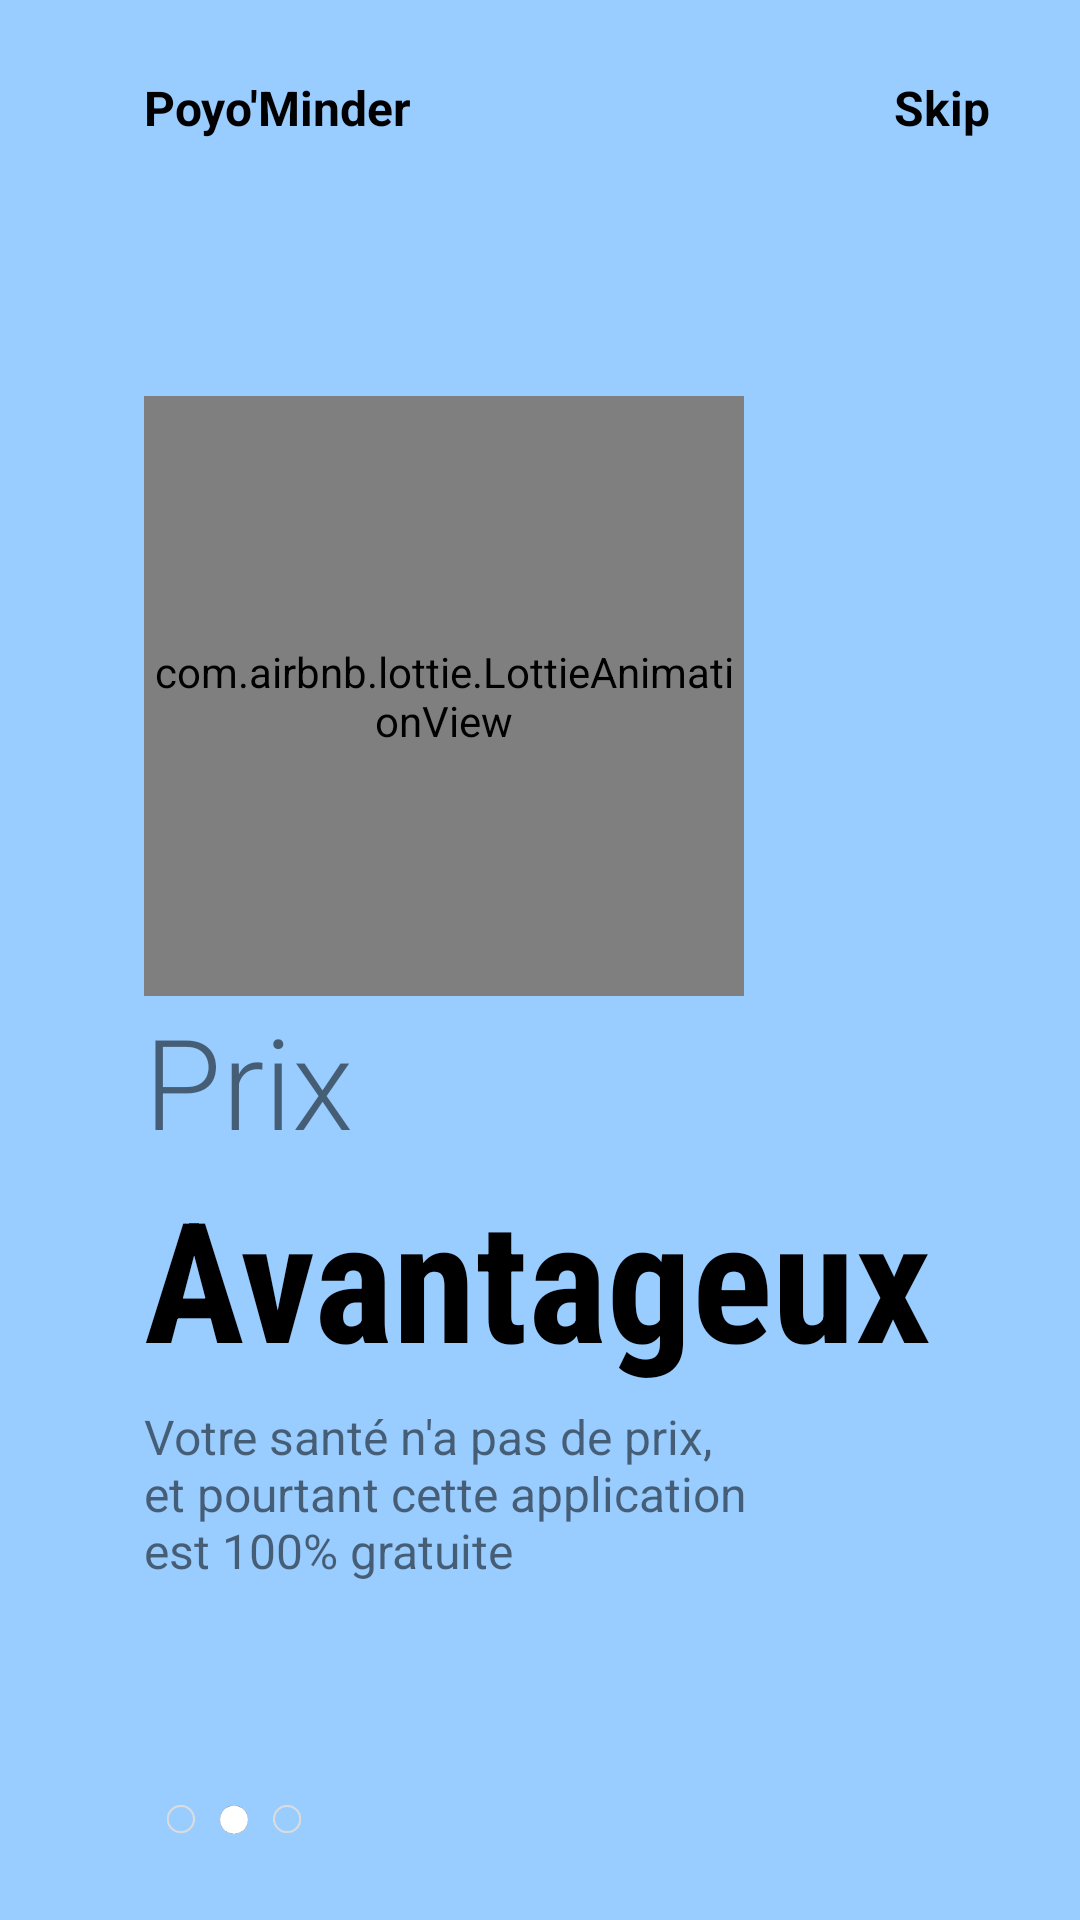

Layout XML and referenced resources for this Android screen:
<!-- AndroidManifest.xml: application theme Theme.PoyoMinder -->
<!-- res/layout/fragment_on_boarding2.xml -->
<?xml version="1.0" encoding="utf-8"?>

<androidx.constraintlayout.widget.ConstraintLayout xmlns:android="http://schemas.android.com/apk/res/android"
    xmlns:app="http://schemas.android.com/apk/res-auto"
    xmlns:tools="http://schemas.android.com/tools"
    android:layout_width="match_parent"
    android:layout_height="match_parent"
    android:background="@color/blue_used">

    <com.airbnb.lottie.LottieAnimationView
        android:id="@+id/imageView"
        app:lottie_autoPlay="true"
        app:lottie_loop="true"
        android:layout_width="200dp"
        android:layout_height="200dp"
        app:lottie_rawRes="@raw/splash_price"
        app:layout_constraintHorizontal_bias=".3"
        app:layout_constraintVertical_bias=".3"
        app:layout_constraintBottom_toBottomOf="parent"
        app:layout_constraintEnd_toEndOf="parent"
        app:layout_constraintStart_toStartOf="parent"
        app:layout_constraintTop_toTopOf="parent"
        />

    <TextView
        android:id="@+id/textView"
        android:layout_width="wrap_content"
        android:layout_height="wrap_content"
        android:text="Poyo'Minder"
        android:textColor="@color/black"
        android:textSize="16sp"
        android:textStyle="bold"
        app:layout_constraintVertical_bias="0"
        app:layout_constraintHorizontal_bias="0"
        android:layout_marginTop="25dp"
        app:layout_constraintBottom_toTopOf="@id/imageView"
        app:layout_constraintEnd_toEndOf="parent"
        app:layout_constraintStart_toStartOf="@id/imageView"
        app:layout_constraintTop_toTopOf="parent"
        />

    <TextView
        android:id="@+id/skip_2"
        android:layout_width="wrap_content"
        android:layout_height="wrap_content"
        android:layout_marginRight="30dp"
        android:text="Skip"
        android:textColor="@color/black"
        android:textSize="16sp"
        android:textStyle="bold"
        app:layout_constraintBottom_toBottomOf="@id/textView"
        app:layout_constraintEnd_toEndOf="parent"
        app:layout_constraintHorizontal_bias="1"
        app:layout_constraintStart_toEndOf="@id/textView"
        app:layout_constraintTop_toTopOf="@id/textView" />

    <TextView
        android:id="@id/textView2"
        android:layout_width="wrap_content"
        android:layout_height="wrap_content"
        android:fontFamily="sans-serif-light"
        android:text="Prix"
        android:textSize="42sp"
        app:layout_constraintBottom_toBottomOf="parent"
        app:layout_constraintEnd_toEndOf="parent"
        app:layout_constraintHorizontal_bias="0"
        app:layout_constraintStart_toStartOf="@+id/imageView"
        app:layout_constraintTop_toBottomOf="@+id/imageView"
        app:layout_constraintVertical_bias="0" />

    <TextView
        android:id="@id/textView3"
        android:layout_width="wrap_content"
        android:layout_height="wrap_content"
        android:fontFamily="sans-serif-condensed"
        android:text="Avantageux"
        android:textColor="@color/black"
        android:textSize="56sp"
        android:textStyle="bold"
        app:layout_constraintBottom_toBottomOf="parent"
        app:layout_constraintEnd_toEndOf="parent"
        app:layout_constraintHorizontal_bias="0"
        app:layout_constraintStart_toStartOf="@+id/textView2"
        app:layout_constraintTop_toBottomOf="@+id/textView2"
        app:layout_constraintVertical_bias="0" />

    <TextView
        android:id="@+id/textView5"
        android:layout_width="202dp"
        android:layout_height="91dp"
        android:layout_marginTop="5dp"
        android:text="Votre santé n'a pas de prix, et pourtant cette application est 100% gratuite"
        android:textSize="16sp"
        app:layout_constraintBottom_toBottomOf="parent"
        app:layout_constraintEnd_toEndOf="parent"
        app:layout_constraintHeight_percent=".1"
        app:layout_constraintHorizontal_bias="0"
        app:layout_constraintStart_toStartOf="@+id/textView3"
        app:layout_constraintTop_toBottomOf="@+id/textView3"
        app:layout_constraintVertical_bias="0"
        app:layout_constraintWidth_percent=".5" />

    <ImageView
        android:id="@+id/imageView1"
        android:layout_width="50dp"
        android:layout_height="10dp"
        android:src="@drawable/tab2bis"
        app:layout_constraintHorizontal_bias="0"
        app:layout_constraintVertical_bias=".6"
        android:layout_marginLeft="5dp"
        app:layout_constraintBottom_toBottomOf="parent"
        app:layout_constraintEnd_toEndOf="parent"
        app:layout_constraintStart_toStartOf="@id/textView5"
        app:layout_constraintTop_toBottomOf="@id/textView5"
        />

</androidx.constraintlayout.widget.ConstraintLayout>
<!-- resources referenced by this layout -->
<resources>
  <color name="black">#FF000000</color>
  <color name="blue_used">#99ccff</color>
  <!-- drawable tab2bis: png bitmap (drawable, 1713 bytes) -->
  <style name="Theme.PoyoMinder" parent="Theme.MaterialComponents.DayNight.NoActionBar">
          
          <item name="colorPrimary">@color/blue_onboarding2</item>
          <item name="colorPrimaryVariant">@color/blue_onboarding2</item>
          <item name="colorOnPrimary">@color/white</item>
          
          <item name="colorSecondary">@color/teal_200</item>
          <item name="colorSecondaryVariant">@color/teal_700</item>
          <item name="colorOnSecondary">@color/black</item>
          
          <item name="android:statusBarColor" tools:targetApi="l">?attr/colorPrimaryVariant</item>
          
      </style>
  <color name="blue_onboarding2">#75BAFF</color>
  <color name="white">#FFFFFFFF</color>
  <color name="teal_200">#FF03DAC5</color>
  <color name="teal_700">#FF018786</color>
</resources>
